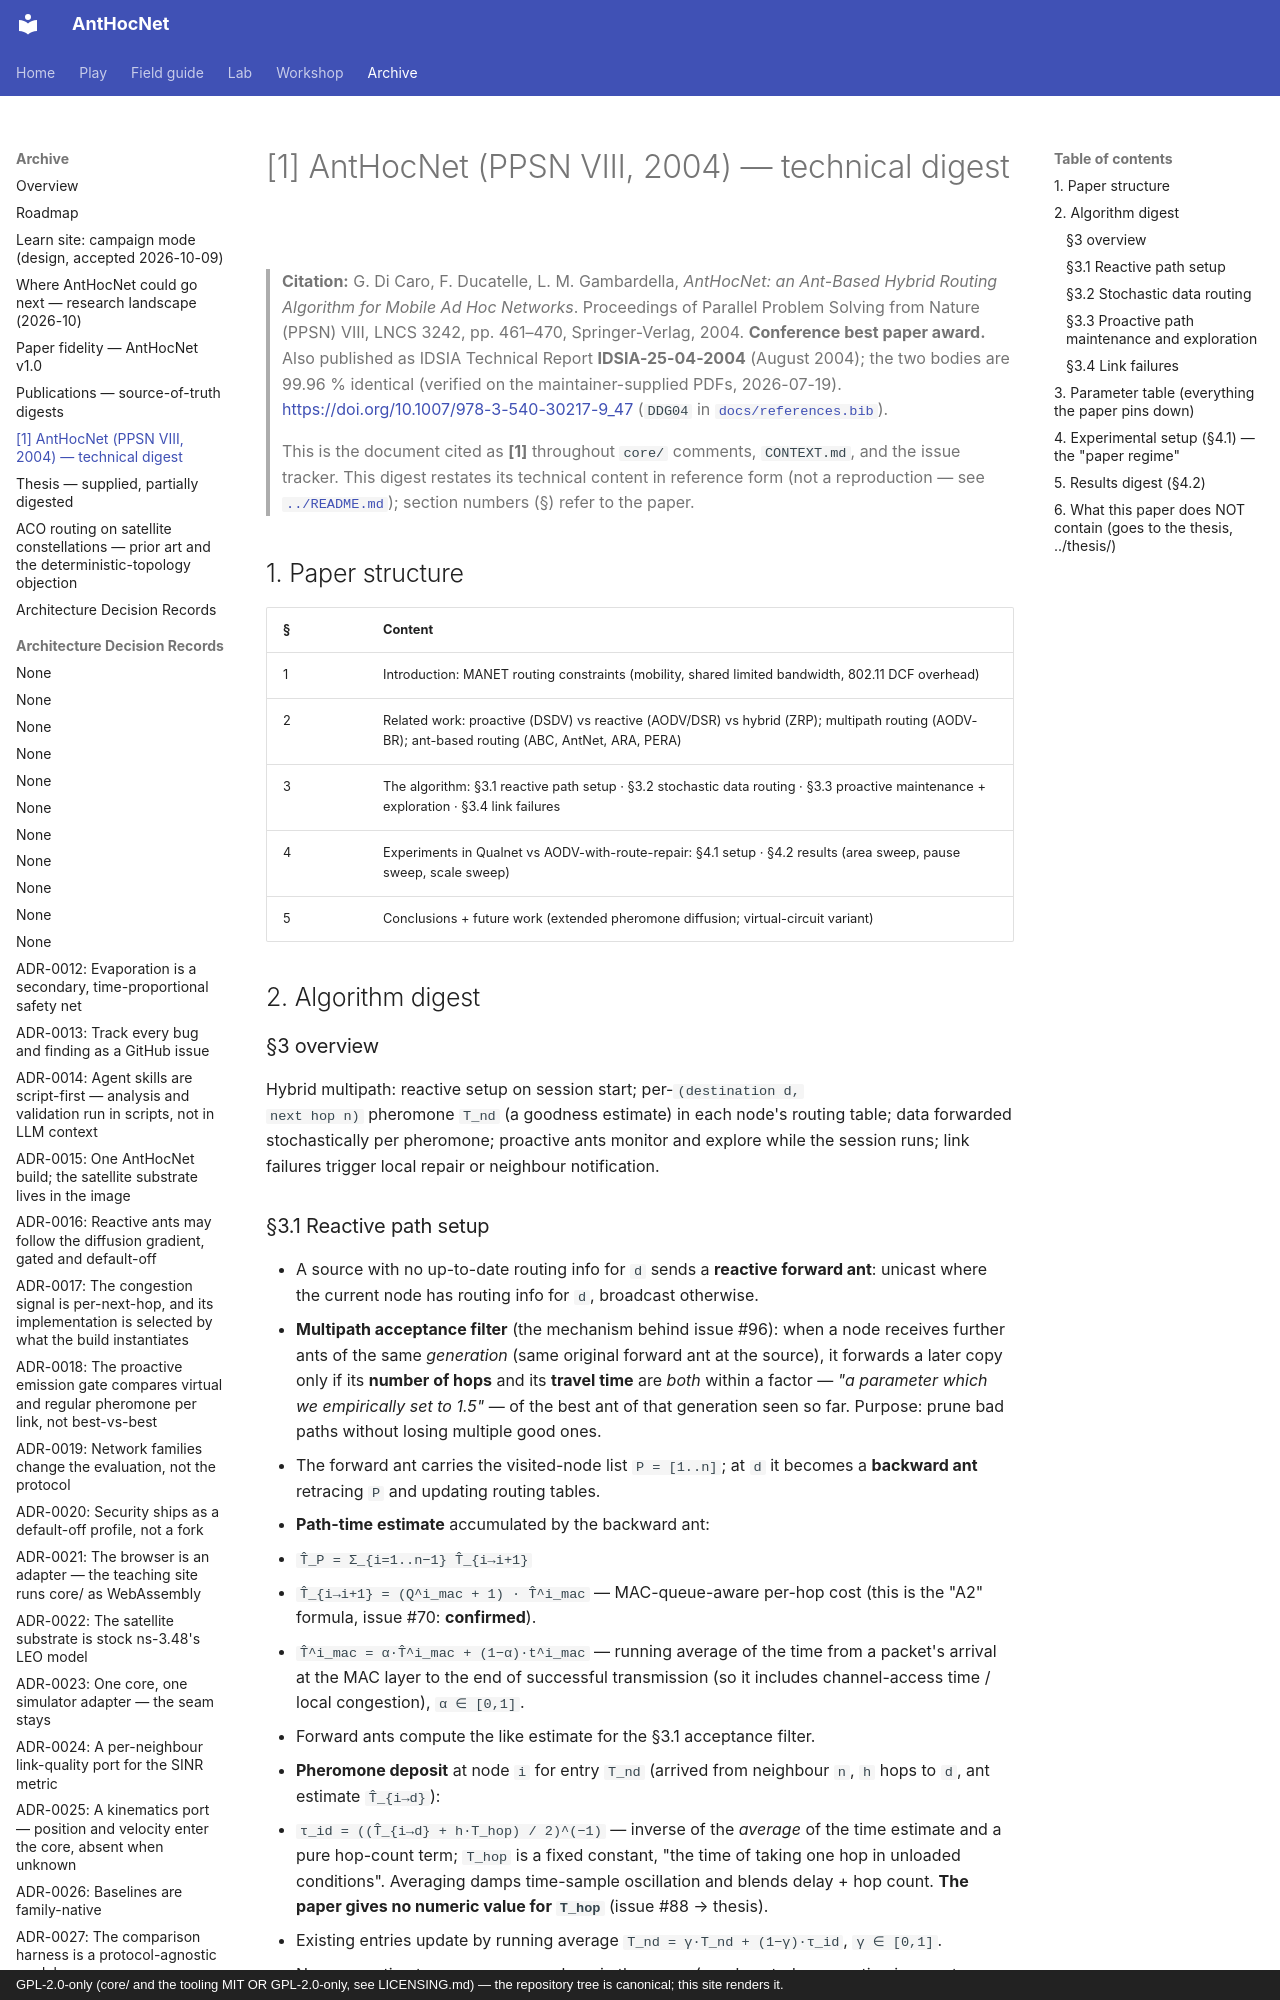

repository: swarm-routing/AntHocNet · page: publications/papers/2004-ppsn-anthocnet/index.html · generator: mkdocs · copyright: GPL-2.0-only (core/ and the tooling MIT OR GPL-2.0-only, see LICENSING.md) — the repository tree is canonical; this site renders it.

# [1] AntHocNet (PPSN VIII, 2004) — technical digest

> **Citation:** G. Di Caro, F. Ducatelle, L. M. Gambardella, *AntHocNet: an
> Ant-Based Hybrid Routing Algorithm for Mobile Ad Hoc Networks*. Proceedings
> of Parallel Problem Solving from Nature (PPSN) VIII, LNCS 3242, pp. 461–470,
> Springer-Verlag, 2004. **Conference best paper award.** Also published as
> IDSIA Technical Report **IDSIA-25-04-2004** (August 2004); the two bodies are
> 99.96 % identical (verified on the maintainer-supplied PDFs, 2026-07-19).
> <https://doi.org/10.1007/978-3-540-30217-9_47> (`DDG04` in
> [`docs/references.bib`](../../references.bib)).
>
> This is the document cited as **[1]** throughout `core/` comments,
> `CONTEXT.md`, and the issue tracker. This digest restates its technical
> content in reference form (not a reproduction — see
> [`../README.md`](../README.md)); section numbers (§) refer to the paper.

## 1. Paper structure

| § | Content |
|---|---------|
| 1 | Introduction: MANET routing constraints (mobility, shared limited bandwidth, 802.11 DCF overhead) |
| 2 | Related work: proactive (DSDV) vs reactive (AODV/DSR) vs hybrid (ZRP); multipath routing (AODV-BR); ant-based routing (ABC, AntNet, ARA, PERA) |
| 3 | The algorithm: §3.1 reactive path setup · §3.2 stochastic data routing · §3.3 proactive maintenance + exploration · §3.4 link failures |
| 4 | Experiments in Qualnet vs AODV-with-route-repair: §4.1 setup · §4.2 results (area sweep, pause sweep, scale sweep) |
| 5 | Conclusions + future work (extended pheromone diffusion; virtual-circuit variant) |

## 2. Algorithm digest

### §3 overview
Hybrid multipath: reactive setup on session start; per-`(destination d,
next hop n)` pheromone `T_nd` (a goodness estimate) in each node's routing
table; data forwarded stochastically per pheromone; proactive ants monitor and
explore while the session runs; link failures trigger local repair or
neighbour notification.
